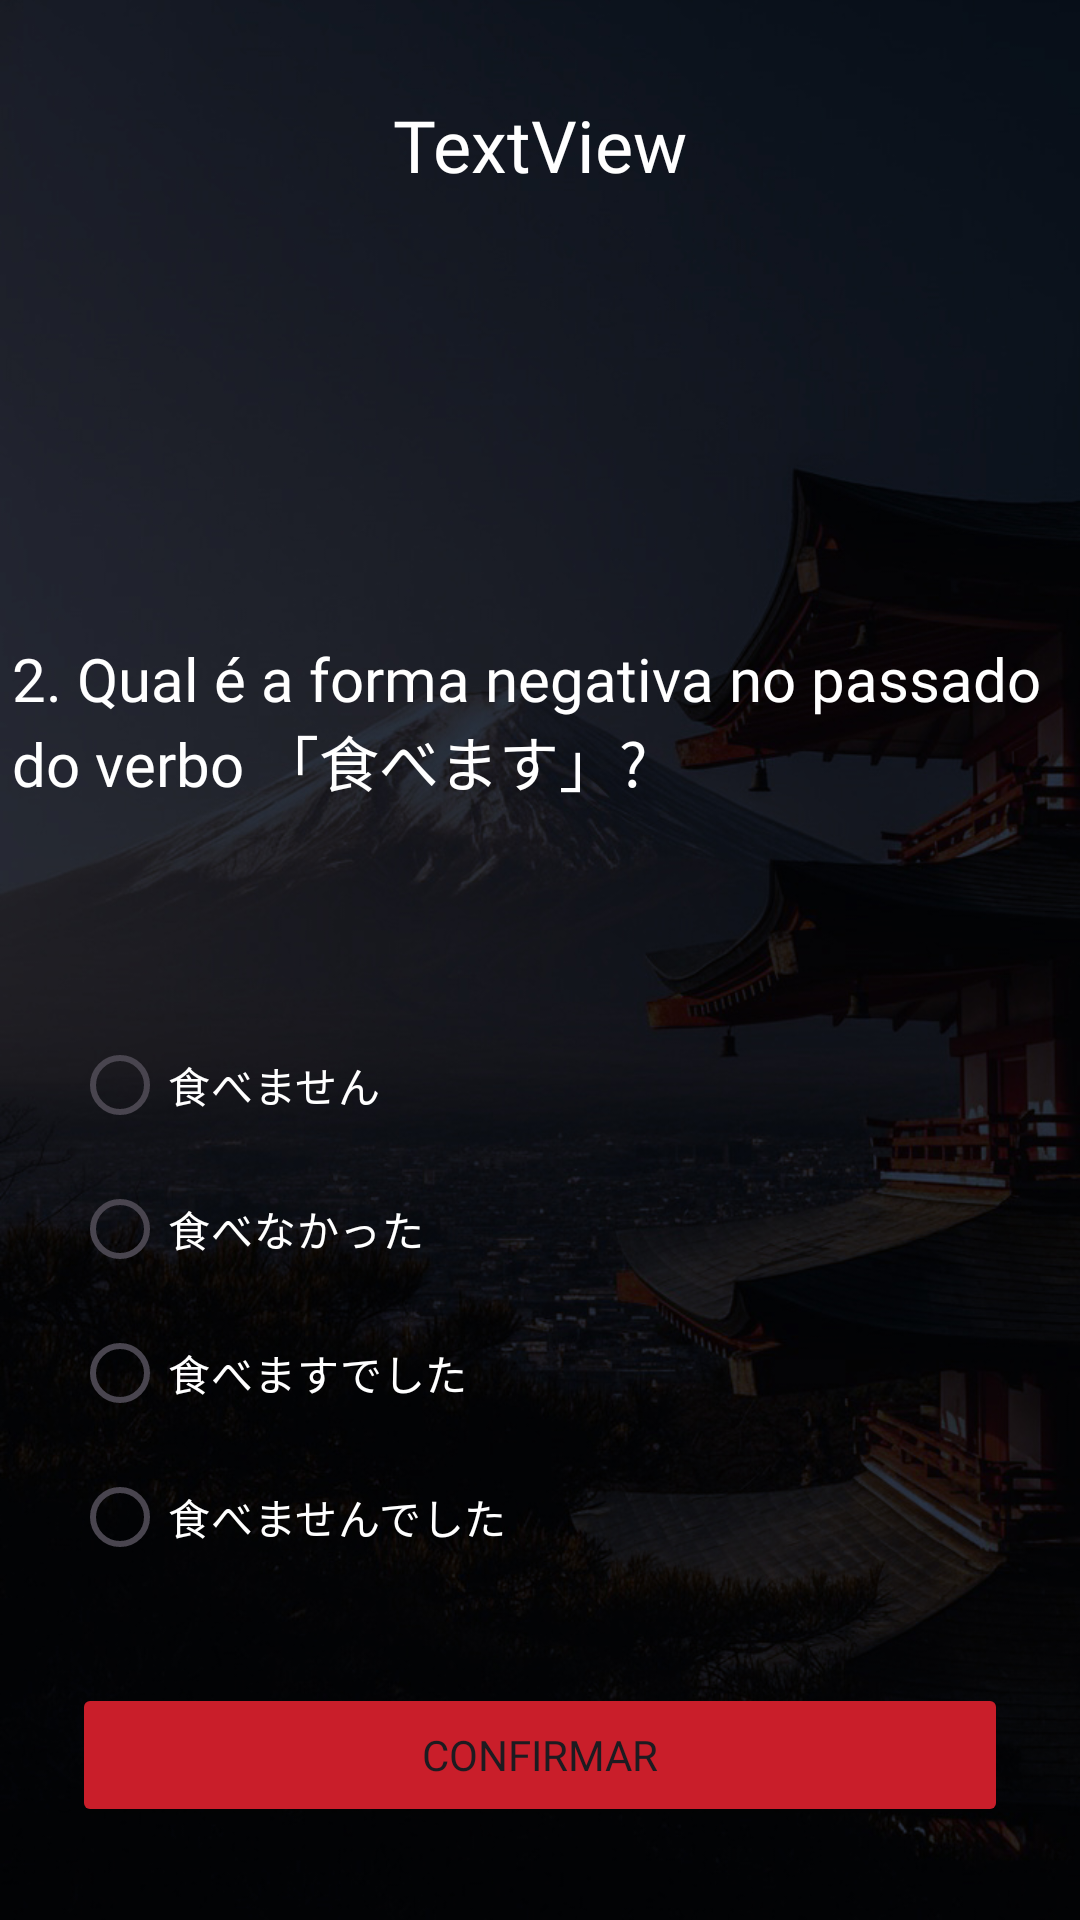

Here is an Android app screen rendered from its layout file. Give the layout XML and the strings, colors and styles it references.
<!-- AndroidManifest.xml: application theme Theme.QuizProjetoFinal -->
<!-- res/layout/activity_pergunta2.xml -->
<?xml version="1.0" encoding="utf-8"?>
<androidx.constraintlayout.widget.ConstraintLayout xmlns:android="http://schemas.android.com/apk/res/android"
    xmlns:app="http://schemas.android.com/apk/res-auto"
    xmlns:tools="http://schemas.android.com/tools"
    android:id="@+id/main"
    android:layout_width="match_parent"
    android:layout_height="match_parent"
    android:background="@drawable/bg4"
    tools:context=".Pergunta2">

    <TextView
        android:id="@+id/txtNome"
        android:layout_width="wrap_content"
        android:layout_height="wrap_content"
        android:layout_marginTop="32dp"
        android:fontFamily="@font/poppins2"
        android:text="TextView"
        android:textColor="#FFFFFF"
        android:textSize="24sp"
        app:layout_constraintEnd_toEndOf="parent"
        app:layout_constraintStart_toStartOf="parent"
        app:layout_constraintTop_toTopOf="parent" />

    <TextView
        android:id="@+id/textView4"
        android:layout_width="352dp"
        android:layout_height="73dp"
        android:layout_marginStart="24dp"
        android:layout_marginTop="117dp"
        android:layout_marginEnd="24dp"
        android:fontFamily="@font/poppins2"
        android:text="@string/perg2Texto"
        android:textColor="#FFFFFF"
        android:textSize="20sp"
        app:layout_constraintBottom_toTopOf="@+id/rgpOpcoes"
        app:layout_constraintEnd_toEndOf="parent"
        app:layout_constraintHorizontal_bias="0.5"
        app:layout_constraintStart_toEndOf="@+id/rgpOpcoes"
        app:layout_constraintStart_toStartOf="parent"
        app:layout_constraintTop_toBottomOf="@+id/txtNome" />

    <RadioGroup
        android:id="@+id/rgpOpcoes"
        android:layout_width="match_parent"
        android:layout_height="wrap_content"
        android:layout_marginStart="24dp"
        android:layout_marginTop="21dp"
        android:layout_marginEnd="24dp"
        app:layout_constraintBottom_toTopOf="@+id/btnConfirmar"
        app:layout_constraintEnd_toEndOf="parent"
        app:layout_constraintEnd_toStartOf="@+id/textView4"
        app:layout_constraintHorizontal_bias="0.5"
        app:layout_constraintStart_toStartOf="parent"
        app:layout_constraintTop_toBottomOf="@+id/textView4">

        <RadioButton
            android:id="@+id/rdb1p2"
            android:layout_width="match_parent"
            android:layout_height="wrap_content"
            android:text="@string/rdb1p2"
            android:textColor="#FFFFFF" />

        <RadioButton
            android:id="@+id/rdb2p2"
            android:layout_width="match_parent"
            android:layout_height="wrap_content"
            android:text="@string/rdb2p2"
            android:textColor="#FFFFFF" />

        <RadioButton
            android:id="@+id/rdb3p2"
            android:layout_width="match_parent"
            android:layout_height="wrap_content"
            android:text="@string/rdb3p2"
            android:textColor="#FFFFFF" />

        <RadioButton
            android:id="@+id/rdb4p2"
            android:layout_width="match_parent"
            android:layout_height="wrap_content"
            android:text="@string/rdb4p2"
            android:textColor="#FFFFFF" />
    </RadioGroup>

    <Button
        android:id="@+id/btnConfirmar"
        android:layout_width="match_parent"
        android:layout_height="wrap_content"
        android:layout_marginStart="24dp"
        android:layout_marginEnd="24dp"
        android:backgroundTint="#C91E2A"
        android:fontFamily="@font/poppins_semibold"
        android:text="@string/confirmar"
        app:layout_constraintBottom_toBottomOf="parent"
        app:layout_constraintEnd_toEndOf="parent"
        app:layout_constraintStart_toStartOf="parent"
        app:layout_constraintTop_toBottomOf="@+id/rgpOpcoes" />
</androidx.constraintlayout.widget.ConstraintLayout>
<!-- resources referenced by this layout -->
<resources>
  <!-- drawable bg4: jpg bitmap (drawable, 207019 bytes) -->
  <string name="confirmar">Confirmar</string>
  <string name="perg2Texto">2. Qual é a forma negativa no passado do verbo 「食べます」?</string>
  <string name="rdb1p2">食べません</string>
  <string name="rdb2p2">食べなかった</string>
  <string name="rdb3p2">食べますでした</string>
  <string name="rdb4p2">食べませんでした</string>
  <style name="Theme.QuizProjetoFinal" parent="Base.Theme.QuizProjetoFinal" />
  <style name="Base.Theme.QuizProjetoFinal" parent="Theme.Material3.DayNight.NoActionBar">
          
          
      </style>
</resources>
